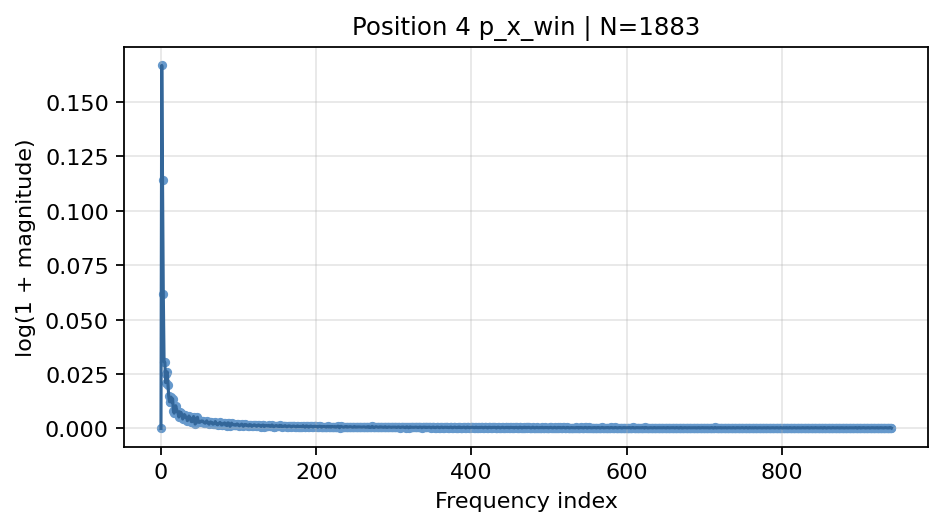

The table this chart was drawn from, first rows:
frequency_index, normalized_frequency, magnitude, log_magnitude
0, 0.0, 1.4610369915141465e-16, 1.4610369915141465e-16
1, 0.0005311, 0.1813, 0.1666
2, 0.001062, 0.1207, 0.114
3, 0.001593, 0.0636, 0.06166
4, 0.002124, 0.0311, 0.03063
5, 0.002655, 0.03075, 0.03029
6, 0.003186, 0.02124, 0.02102
7, 0.003717, 0.02508, 0.02477
8, 0.004249, 0.0263, 0.02596
9, 0.00478, 0.02028, 0.02008
10, 0.005311, 0.01481, 0.0147
11, 0.005842, 0.01233, 0.01225
12, 0.006373, 0.01233, 0.01225
13, 0.006904, 0.01447, 0.01436
14, 0.007435, 0.01203, 0.01196
15, 0.007966, 0.0137, 0.01361
16, 0.008497, 0.008143, 0.00811
17, 0.009028, 0.007031, 0.007007
18, 0.009559, 0.008887, 0.008848
19, 0.01009, 0.01047, 0.01042
20, 0.01062, 0.008942, 0.008903
21, 0.01115, 0.007718, 0.007688
22, 0.01168, 0.006988, 0.006963
23, 0.01221, 0.005237, 0.005223
24, 0.01275, 0.0077, 0.00767
25, 0.01328, 0.006798, 0.006775
26, 0.01381, 0.007302, 0.007275
27, 0.01434, 0.005679, 0.005662
28, 0.01487, 0.004316, 0.004307
29, 0.0154, 0.005206, 0.005192
30, 0.01593, 0.006384, 0.006363
31, 0.01646, 0.006047, 0.006029
32, 0.01699, 0.005054, 0.005041
33, 0.01753, 0.004963, 0.004951
34, 0.01806, 0.003568, 0.003562
35, 0.01859, 0.004201, 0.004192
36, 0.01912, 0.005706, 0.00569
37, 0.01965, 0.005051, 0.005039
38, 0.02018, 0.004815, 0.004803
39, 0.02071, 0.003154, 0.003149
40, 0.02124, 0.003064, 0.00306
41, 0.02177, 0.003957, 0.003949
42, 0.0223, 0.005458, 0.005443
43, 0.02284, 0.004722, 0.004711
44, 0.02337, 0.002016, 0.002014
45, 0.0239, 0.002475, 0.002472
46, 0.02443, 0.003873, 0.003866
47, 0.02496, 0.005126, 0.005113
48, 0.02549, 0.002879, 0.002875
49, 0.02602, 0.003282, 0.003276
50, 0.02655, 0.002812, 0.002808
51, 0.02708, 0.003046, 0.003042
52, 0.02762, 0.003429, 0.003423
53, 0.02815, 0.003247, 0.003242
54, 0.02868, 0.003348, 0.003342
55, 0.02921, 0.002848, 0.002844
56, 0.02974, 0.002569, 0.002566
57, 0.03027, 0.002381, 0.002378
58, 0.0308, 0.003011, 0.003006
59, 0.03133, 0.003485, 0.003479
... 882 more rows
